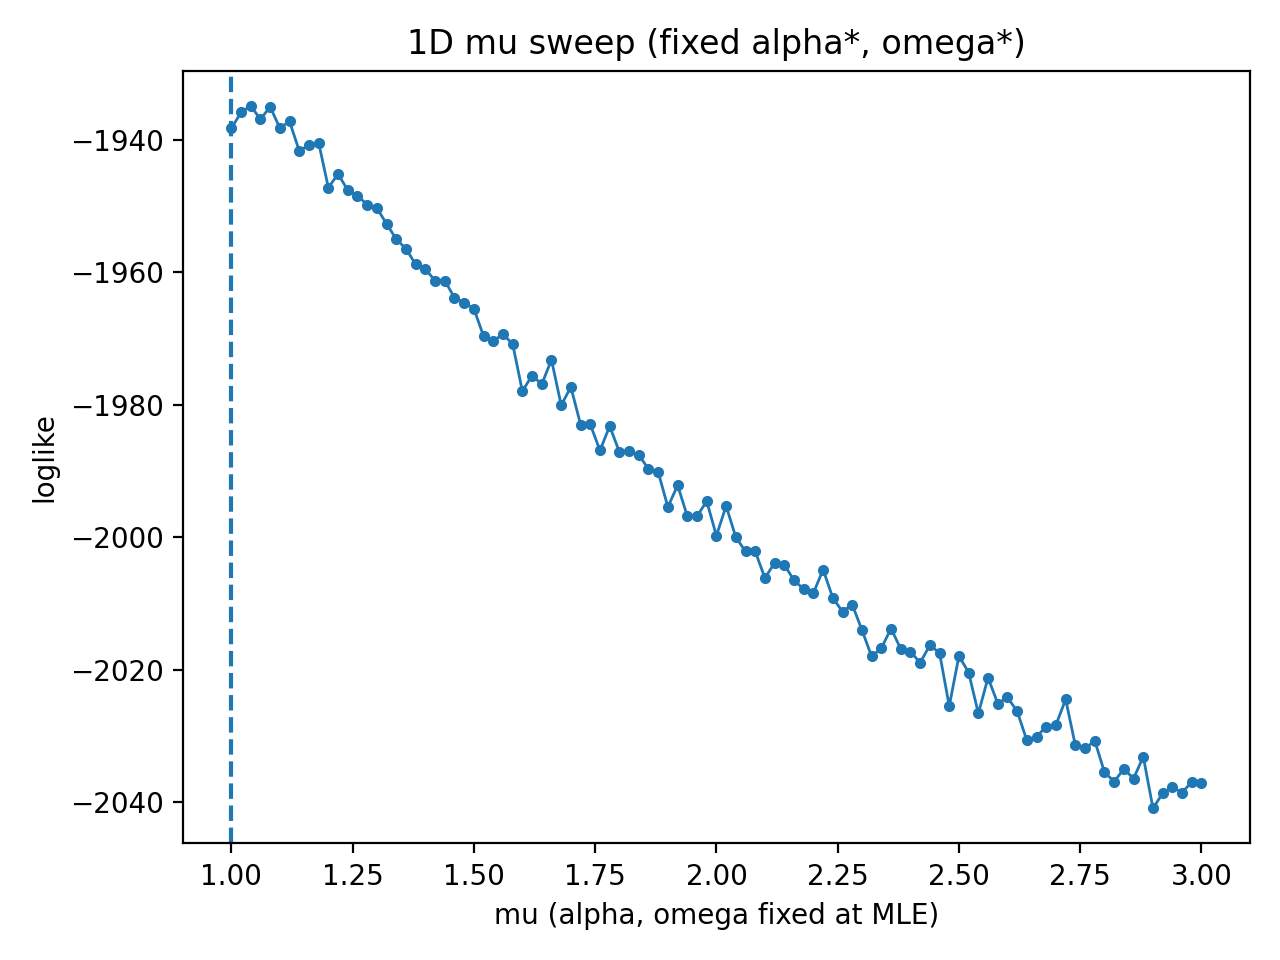

Values plotted in this chart, from the file beside it:
mu, alpha_fixed, omega_fixed, d=omega*mu, loglike
1.0, 0.04, 0.6154, 0.6154, -1938
1.02, 0.04, 0.6154, 0.6277, -1936
1.04, 0.04, 0.6154, 0.64, -1935
1.06, 0.04, 0.6154, 0.6523, -1937
1.08, 0.04, 0.6154, 0.6646, -1935
1.1, 0.04, 0.6154, 0.6769, -1938
1.12, 0.04, 0.6154, 0.6892, -1937
1.14, 0.04, 0.6154, 0.7015, -1942
1.16, 0.04, 0.6154, 0.7138, -1941
1.18, 0.04, 0.6154, 0.7262, -1940
1.2, 0.04, 0.6154, 0.7385, -1947
1.22, 0.04, 0.6154, 0.7508, -1945
1.24, 0.04, 0.6154, 0.7631, -1948
1.26, 0.04, 0.6154, 0.7754, -1948
1.28, 0.04, 0.6154, 0.7877, -1950
1.3, 0.04, 0.6154, 0.8, -1950
1.32, 0.04, 0.6154, 0.8123, -1953
1.34, 0.04, 0.6154, 0.8246, -1955
1.36, 0.04, 0.6154, 0.8369, -1956
1.38, 0.04, 0.6154, 0.8492, -1959
1.4, 0.04, 0.6154, 0.8615, -1960
1.42, 0.04, 0.6154, 0.8738, -1961
1.44, 0.04, 0.6154, 0.8862, -1961
1.46, 0.04, 0.6154, 0.8985, -1964
1.48, 0.04, 0.6154, 0.9108, -1965
1.5, 0.04, 0.6154, 0.9231, -1966
1.52, 0.04, 0.6154, 0.9354, -1970
1.54, 0.04, 0.6154, 0.9477, -1970
1.56, 0.04, 0.6154, 0.96, -1969
1.58, 0.04, 0.6154, 0.9723, -1971
1.6, 0.04, 0.6154, 0.9846, -1978
1.62, 0.04, 0.6154, 0.9969, -1976
1.64, 0.04, 0.6154, 1.009, -1977
1.66, 0.04, 0.6154, 1.022, -1973
1.68, 0.04, 0.6154, 1.034, -1980
1.7, 0.04, 0.6154, 1.046, -1977
1.72, 0.04, 0.6154, 1.058, -1983
1.74, 0.04, 0.6154, 1.071, -1983
1.76, 0.04, 0.6154, 1.083, -1987
1.78, 0.04, 0.6154, 1.095, -1983
1.8, 0.04, 0.6154, 1.108, -1987
1.82, 0.04, 0.6154, 1.12, -1987
1.84, 0.04, 0.6154, 1.132, -1988
1.86, 0.04, 0.6154, 1.145, -1990
1.88, 0.04, 0.6154, 1.157, -1990
1.9, 0.04, 0.6154, 1.169, -1995
1.92, 0.04, 0.6154, 1.182, -1992
1.94, 0.04, 0.6154, 1.194, -1997
1.96, 0.04, 0.6154, 1.206, -1997
1.98, 0.04, 0.6154, 1.218, -1995
2.0, 0.04, 0.6154, 1.231, -2000
2.02, 0.04, 0.6154, 1.243, -1995
2.04, 0.04, 0.6154, 1.255, -2000
2.06, 0.04, 0.6154, 1.268, -2002
2.08, 0.04, 0.6154, 1.28, -2002
2.1, 0.04, 0.6154, 1.292, -2006
2.12, 0.04, 0.6154, 1.305, -2004
2.14, 0.04, 0.6154, 1.317, -2004
2.16, 0.04, 0.6154, 1.329, -2007
2.18, 0.04, 0.6154, 1.342, -2008
... 41 more rows
